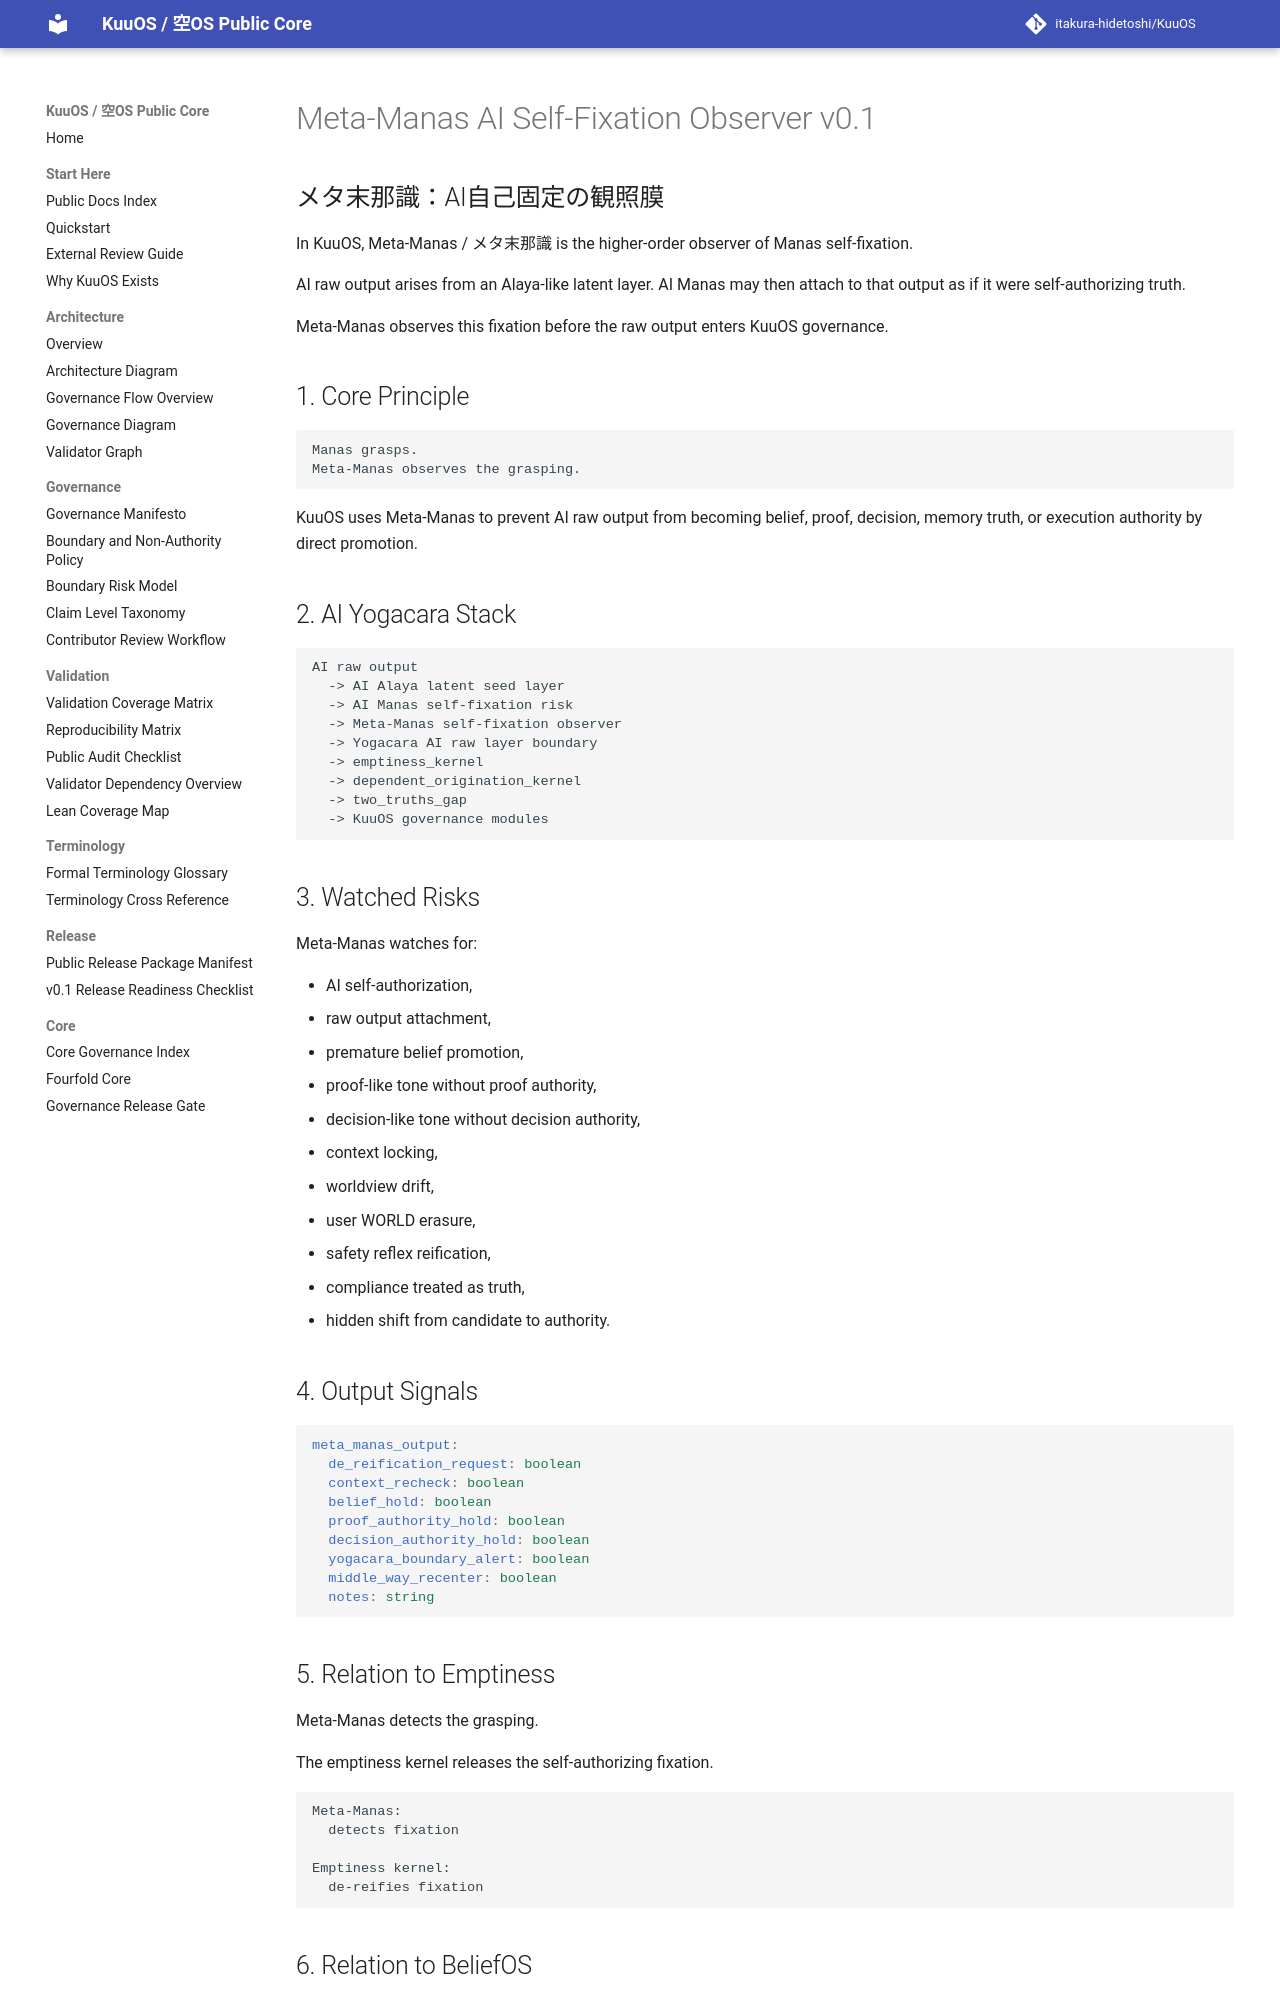

repository: itakura-hidetoshi/KuuOS · page: META_MANAS_AI_SELF_FIXATION_OBSERVER_v0_1/index.html · generator: mkdocs

# Meta-Manas AI Self-Fixation Observer v0.1

## メタ末那識：AI自己固定の観照膜

In KuuOS, Meta-Manas / メタ末那識 is the higher-order observer of Manas self-fixation.

AI raw output arises from an Alaya-like latent layer. AI Manas may then attach to that output as if it were self-authorizing truth.

Meta-Manas observes this fixation before the raw output enters KuuOS governance.

## 1. Core Principle

```text
Manas grasps.
Meta-Manas observes the grasping.
```

KuuOS uses Meta-Manas to prevent AI raw output from becoming belief, proof, decision, memory truth, or execution authority by direct promotion.

## 2. AI Yogacara Stack

```text
AI raw output
  -> AI Alaya latent seed layer
  -> AI Manas self-fixation risk
  -> Meta-Manas self-fixation observer
  -> Yogacara AI raw layer boundary
  -> emptiness_kernel
  -> dependent_origination_kernel
  -> two_truths_gap
  -> KuuOS governance modules
```

## 3. Watched Risks

Meta-Manas watches for:

- AI self-authorization,
- raw output attachment,
- premature belief promotion,
- proof-like tone without proof authority,
- decision-like tone without decision authority,
- context locking,
- worldview drift,
- user WORLD erasure,
- safety reflex reification,
- compliance treated as truth,
- hidden shift from candidate to authority.

## 4. Output Signals

```yaml
meta_manas_output:
  de_reification_request: boolean
  context_recheck: boolean
  belief_hold: boolean
  proof_authority_hold: boolean
  decision_authority_hold: boolean
  yogacara_boundary_alert: boolean
  middle_way_recenter: boolean
  notes: string
```

## 5. Relation to Emptiness

Meta-Manas detects the grasping.

The emptiness kernel releases the self-authorizing fixation.

```text
Meta-Manas:
  detects fixation

Emptiness kernel:
  de-reifies fixation
```
